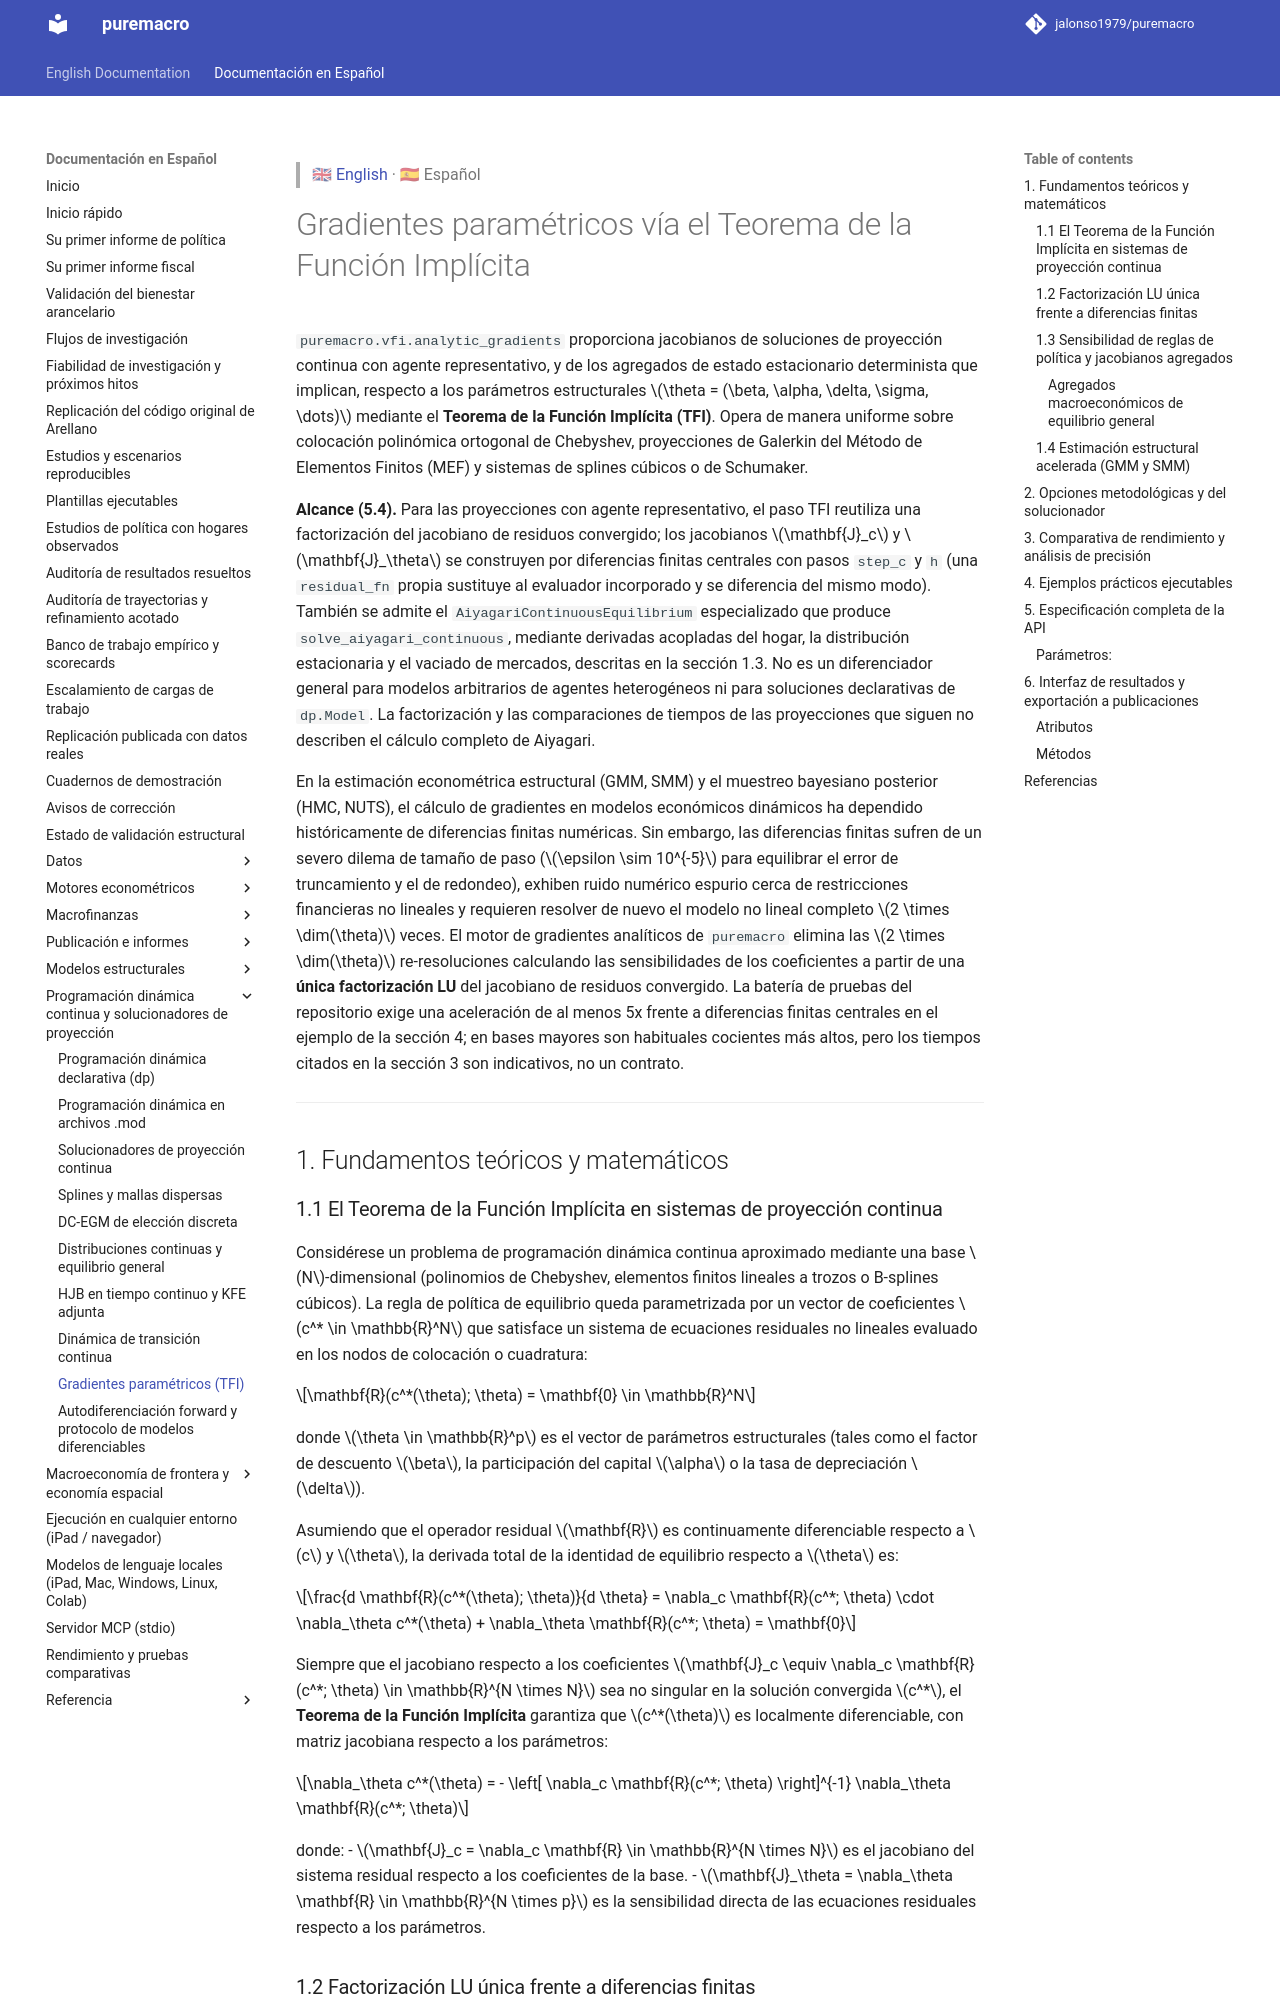

repository: Allisterh/puremacro · page: docs/es/vfi_analytic_gradients/index.html · generator: mkdocs

> 🇬🇧 [English](../vfi_analytic_gradients.md) · 🇪🇸 Español

# Gradientes paramétricos vía el Teorema de la Función Implícita

`puremacro.vfi.analytic_gradients` proporciona jacobianos de soluciones de proyección continua con agente representativo, y de los agregados de estado estacionario determinista que implican, respecto a los parámetros estructurales $\theta = (\beta, \alpha, \delta, \sigma, \dots)$ mediante el **Teorema de la Función Implícita (TFI)**. Opera de manera uniforme sobre colocación polinómica ortogonal de Chebyshev, proyecciones de Galerkin del Método de Elementos Finitos (MEF) y sistemas de splines cúbicos o de Schumaker.

**Alcance (5.4).** Para las proyecciones con agente representativo, el paso TFI reutiliza una factorización del jacobiano de residuos convergido; los jacobianos $\mathbf{J}_c$ y $\mathbf{J}_\theta$ se construyen por diferencias finitas centrales con pasos `step_c` y `h` (una `residual_fn` propia sustituye al evaluador incorporado y se diferencia del mismo modo). También se admite el `AiyagariContinuousEquilibrium` especializado que produce `solve_aiyagari_continuous`, mediante derivadas acopladas del hogar, la distribución estacionaria y el vaciado de mercados, descritas en la sección 1.3. No es un diferenciador general para modelos arbitrarios de agentes heterogéneos ni para soluciones declarativas de `dp.Model`. La factorización y las comparaciones de tiempos de las proyecciones que siguen no describen el cálculo completo de Aiyagari.

En la estimación econométrica estructural (GMM, SMM) y el muestreo bayesiano posterior (HMC, NUTS), el cálculo de gradientes en modelos económicos dinámicos ha dependido históricamente de diferencias finitas numéricas. Sin embargo, las diferencias finitas sufren de un severo dilema de tamaño de paso ($\epsilon \sim 10^{-5}$ para equilibrar el error de truncamiento y el de redondeo), exhiben ruido numérico espurio cerca de restricciones financieras no lineales y requieren resolver de nuevo el modelo no lineal completo $2 \times \dim(\theta)$ veces. El motor de gradientes analíticos de `puremacro` elimina las $2 \times \dim(\theta)$ re-resoluciones calculando las sensibilidades de los coeficientes a partir de una **única factorización LU** del jacobiano de residuos convergido. La batería de pruebas del repositorio exige una aceleración de al menos 5x frente a diferencias finitas centrales en el ejemplo de la sección 4; en bases mayores son habituales cocientes más altos, pero los tiempos citados en la sección 3 son indicativos, no un contrato.

---

## 1. Fundamentos teóricos y matemáticos
